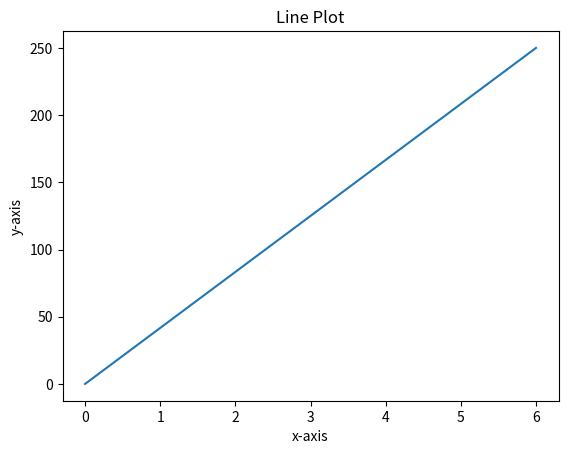

Recreate this plot in Python.
import matplotlib.pyplot as plt
import numpy as np

# create x and y arrays
x = [0, 6]
y = [0, 250]
# plot the line
plt.plot(x, y)
# add labels and Ɵtle
plt.xlabel('x-axis')
plt.ylabel('y-axis')
plt.title('Line Plot')
# show the plot
plt.show()